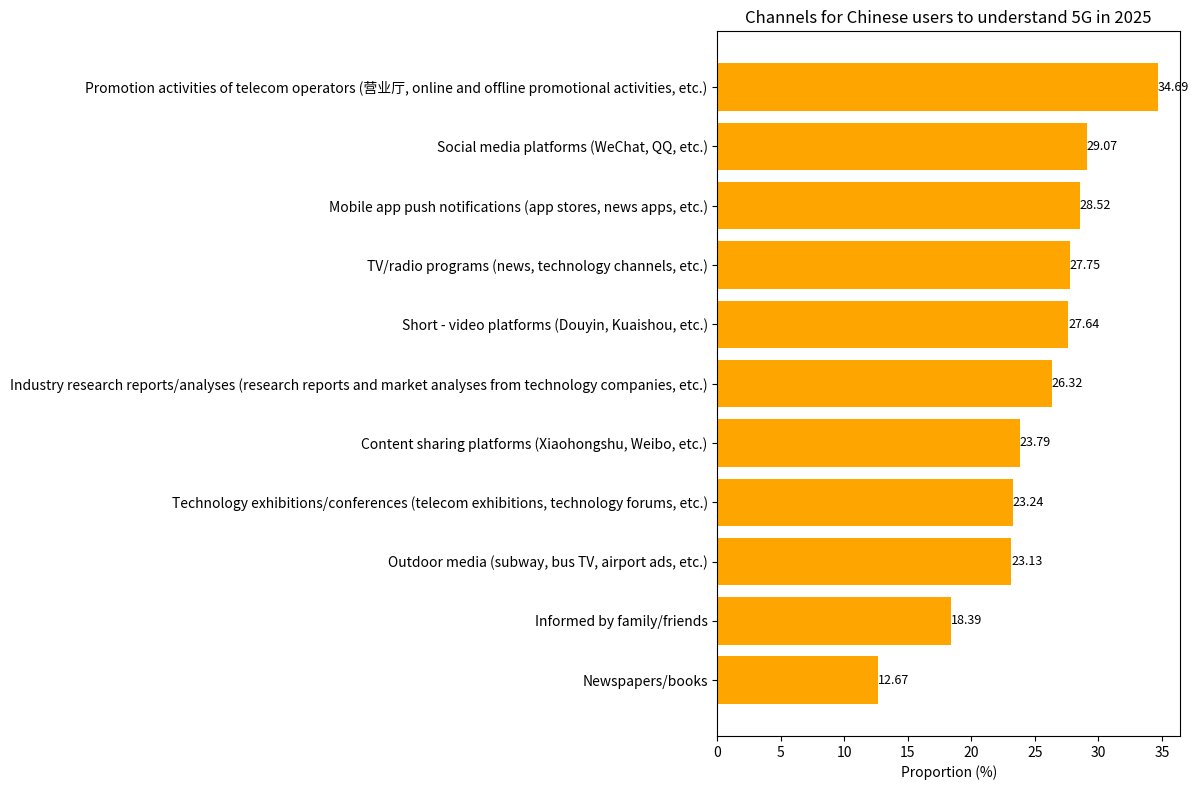

The matplotlib source for this figure:
import matplotlib.pyplot as plt
import numpy as np

# Understanding Channels
channels = ["Newspapers/books", "Informed by family/friends", "Outdoor media (subway, bus TV, airport ads, etc.)",
            "Technology exhibitions/conferences (telecom exhibitions, technology forums, etc.)",
            "Content sharing platforms (Xiaohongshu, Weibo, etc.)",
            "Industry research reports/analyses (research reports and market analyses from technology companies, etc.)",
            "Short - video platforms (Douyin, Kuaishou, etc.)",
            "TV/radio programs (news, technology channels, etc.)",
            "Mobile app push notifications (app stores, news apps, etc.)",
            "Social media platforms (WeChat, QQ, etc.)",
            "Promotion activities of telecom operators (营业厅, online and offline promotional activities, etc.)"]
# Corresponding proportions (%)
proportions = [12.67, 18.39, 23.13, 23.24, 23.79, 26.32, 27.64, 27.75, 28.52, 29.07, 34.69]

y = np.arange(len(channels))  # y - axis coordinates

fig, ax = plt.subplots(figsize=(12, 8))
# Draw a horizontal bar chart
bars = ax.barh(y, proportions, color='orange')

# Add numerical labels
for i, proportion in enumerate(proportions):
    ax.text(proportion, i, f'{proportion}', va='center', ha='left', fontsize=9)

# Set y - axis ticks and labels
ax.set_yticks(y)
ax.set_yticklabels(channels)
ax.set_xlabel('Proportion (%)')
ax.set_title('Channels for Chinese users to understand 5G in 2025')

plt.tight_layout()
plt.show()
